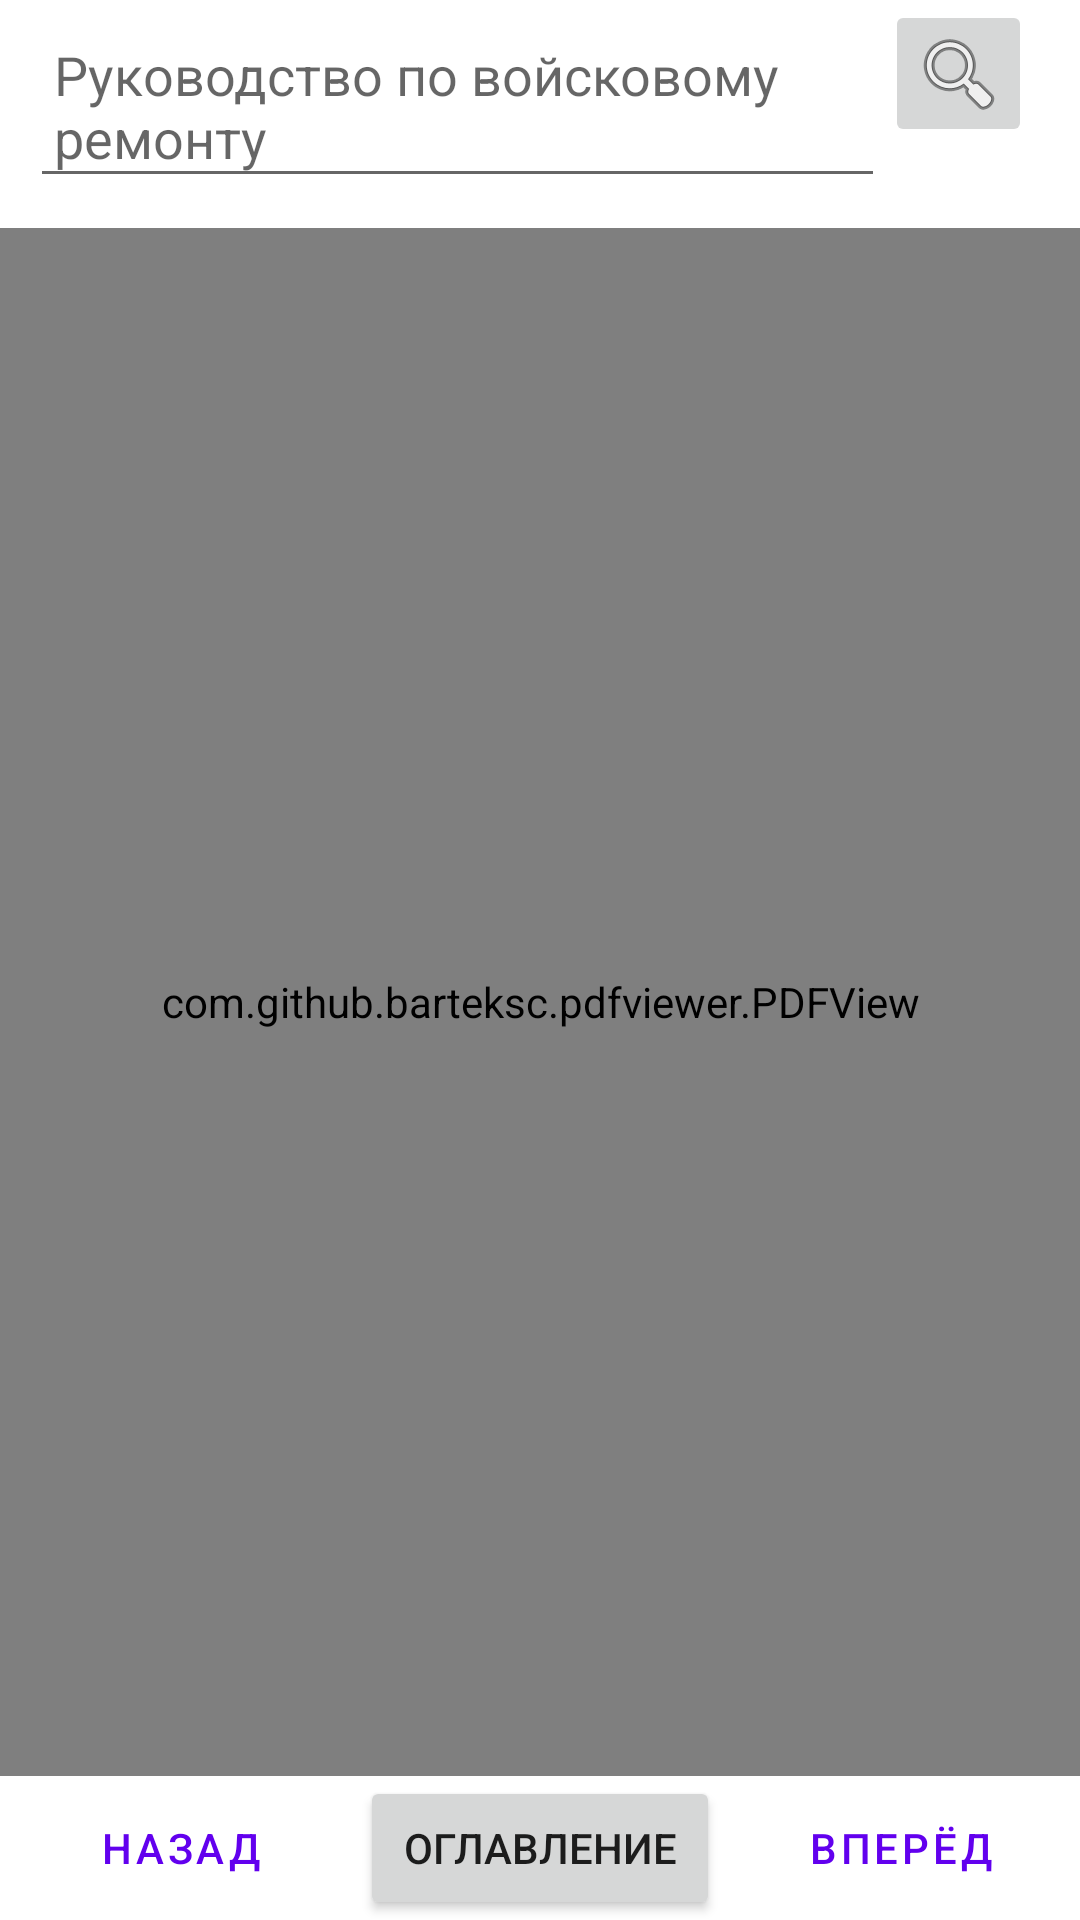

Layout XML and referenced resources for this Android screen:
<!-- AndroidManifest.xml: application theme Theme.Dospex -->
<!-- res/layout/activity_first_book.xml -->
<?xml version="1.0" encoding="utf-8"?>
<androidx.constraintlayout.widget.ConstraintLayout xmlns:android="http://schemas.android.com/apk/res/android"
    xmlns:app="http://schemas.android.com/apk/res-auto"
    xmlns:tools="http://schemas.android.com/tools"
    android:layout_width="match_parent"
    android:layout_height="match_parent"
    tools:context=".FirstBook_Activity">

    <EditText
        android:id="@+id/editText_FirstBook"
        android:layout_width="0dp"
        android:layout_height="wrap_content"
        android:layout_marginStart="10dp"
        android:gravity="bottom|center|start|top"
        android:hint="Руководство по войсковому ремонту"
        android:padding="8dp"
        app:layout_constraintBottom_toBottomOf="parent"
        app:layout_constraintEnd_toStartOf="@+id/imageButton_F1"
        app:layout_constraintHorizontal_bias="1.0"
        app:layout_constraintStart_toStartOf="parent"
        app:layout_constraintTop_toTopOf="parent"
        app:layout_constraintVertical_bias="0.008" />

    <ImageButton
        android:id="@+id/imageButton_F1"
        android:layout_width="49dp"
        android:layout_height="49dp"
        android:layout_marginEnd="16dp"
        app:layout_constraintEnd_toEndOf="parent"
        app:layout_constraintTop_toTopOf="parent"
        app:srcCompat="@android:drawable/ic_menu_search" />

    <com.github.barteksc.pdfviewer.PDFView
        android:id="@+id/imgView_FirstBook"
        android:layout_width="match_parent"
        android:layout_height="0dp"
        android:layout_marginTop="10dp"
        android:layout_weight="1"
        app:layout_constraintBottom_toTopOf="@+id/linearLayout_F1"
        app:layout_constraintEnd_toEndOf="parent"
        app:layout_constraintHorizontal_bias="1.0"
        app:layout_constraintStart_toStartOf="parent"
        app:layout_constraintTop_toBottomOf="@+id/editText_FirstBook"
        app:layout_constraintVertical_bias="1.0">

        <com.google.android.material.floatingactionbutton.FloatingActionButton
            android:id="@+id/floatingActionButton_F1"
            android:layout_width="55dp"
            android:layout_height="55dp"
            android:layout_alignParentEnd="true"
            android:layout_alignParentBottom="true"
            android:layout_marginEnd="21dp"
            android:layout_marginBottom="21dp"
            android:clickable="true"
            app:srcCompat="@android:drawable/ic_menu_add" />
    </com.github.barteksc.pdfviewer.PDFView>

    <LinearLayout
        android:id="@+id/linearLayout_F1"
        android:layout_width="match_parent"
        android:layout_height="wrap_content"
        android:orientation="horizontal"
        app:layout_constraintBottom_toBottomOf="parent"
        app:layout_constraintStart_toStartOf="parent">

        <Button
            android:id="@+id/btnPrevious_F1"
            style="?android:attr/buttonBarButtonStyle"
            android:layout_width="0dp"
            android:layout_height="wrap_content"
            android:layout_gravity="center_vertical"
            android:layout_weight="1"
            android:background="@null"
            android:text="Назад" />

        <Button
            android:id="@+id/btnUp_F1"
            android:layout_width="0dp"
            android:layout_height="wrap_content"
            android:layout_weight="1"
            android:text="Оглавление" />

        <Button
            android:id="@+id/btnNext_F1"
            style="?android:attr/buttonBarButtonStyle"
            android:layout_width="0dp"
            android:layout_height="wrap_content"
            android:layout_gravity="center_vertical"
            android:layout_weight="1"
            android:background="@android:color/white"
            android:text="Вперёд" />



    </LinearLayout>
</androidx.constraintlayout.widget.ConstraintLayout>
<!-- resources referenced by this layout -->
<resources>
  <style name="Theme.Dospex" parent="Theme.MaterialComponents.DayNight.NoActionBar">
          
          <item name="colorPrimary">@color/purple_500</item>
          <item name="colorPrimaryVariant">@color/purple_700</item>
          <item name="colorOnPrimary">@color/white</item>
          
          <item name="colorSecondary">@color/teal_200</item>
          <item name="colorSecondaryVariant">@color/teal_700</item>
          <item name="colorOnSecondary">@color/black</item>
          
          <item name="android:statusBarColor">?attr/colorPrimaryVariant</item>
          
      </style>
  <!-- not gathered from this repository: default colours our renderer supplied (Android Studio template values) -->
  <color name="purple_500">#FF6200EE</color>
  <color name="purple_700">#FF3700B3</color>
  <color name="teal_200">#FF03DAC5</color>
  <color name="teal_700">#FF018786</color>
  <color name="black">#FF000000</color>
  <color name="white">#FFFFFFFF</color>
</resources>
